Labelled photos from "reclassified-dataset", an image-classification folder in GearCheer/seng499backendgroup30. The possible labels are: food waste, soft plastics, styrofoam.

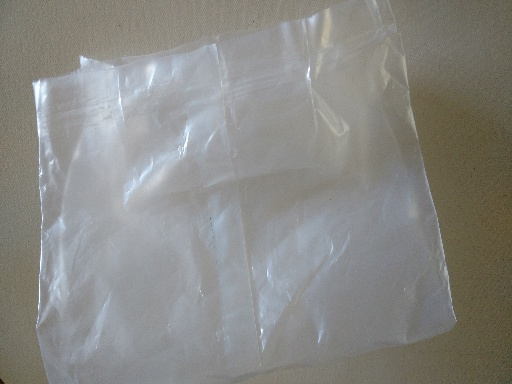
Label: soft plastics

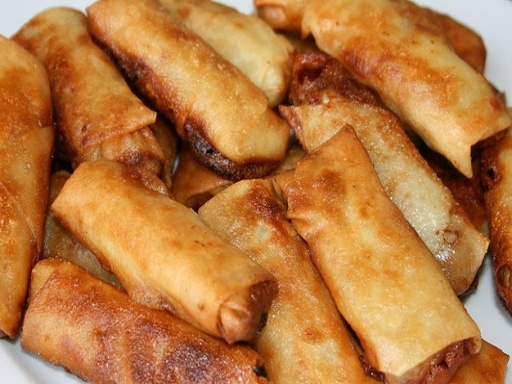
Label: food waste

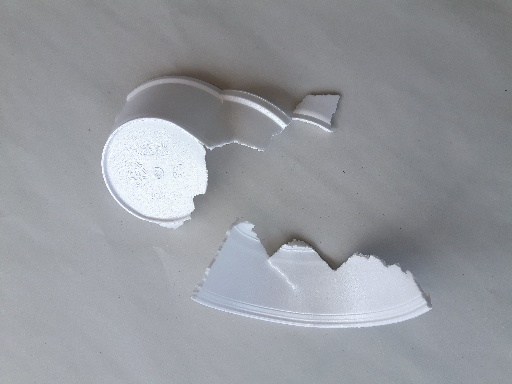
Label: styrofoam

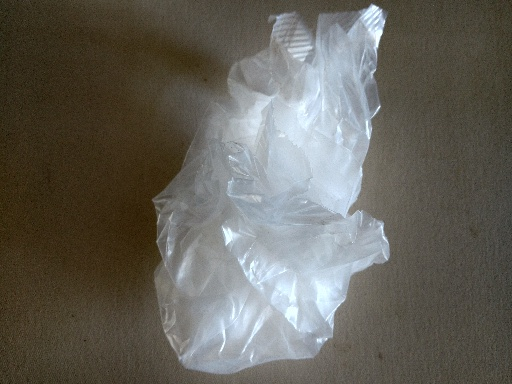
Label: soft plastics

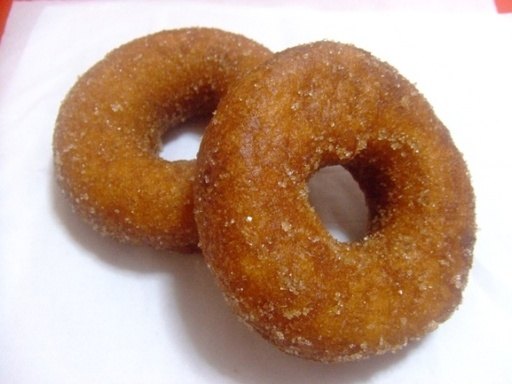
Label: food waste

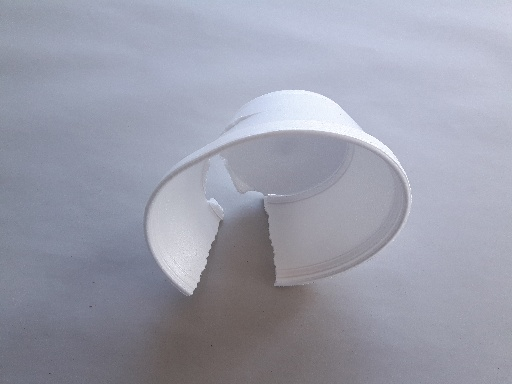
Label: styrofoam
